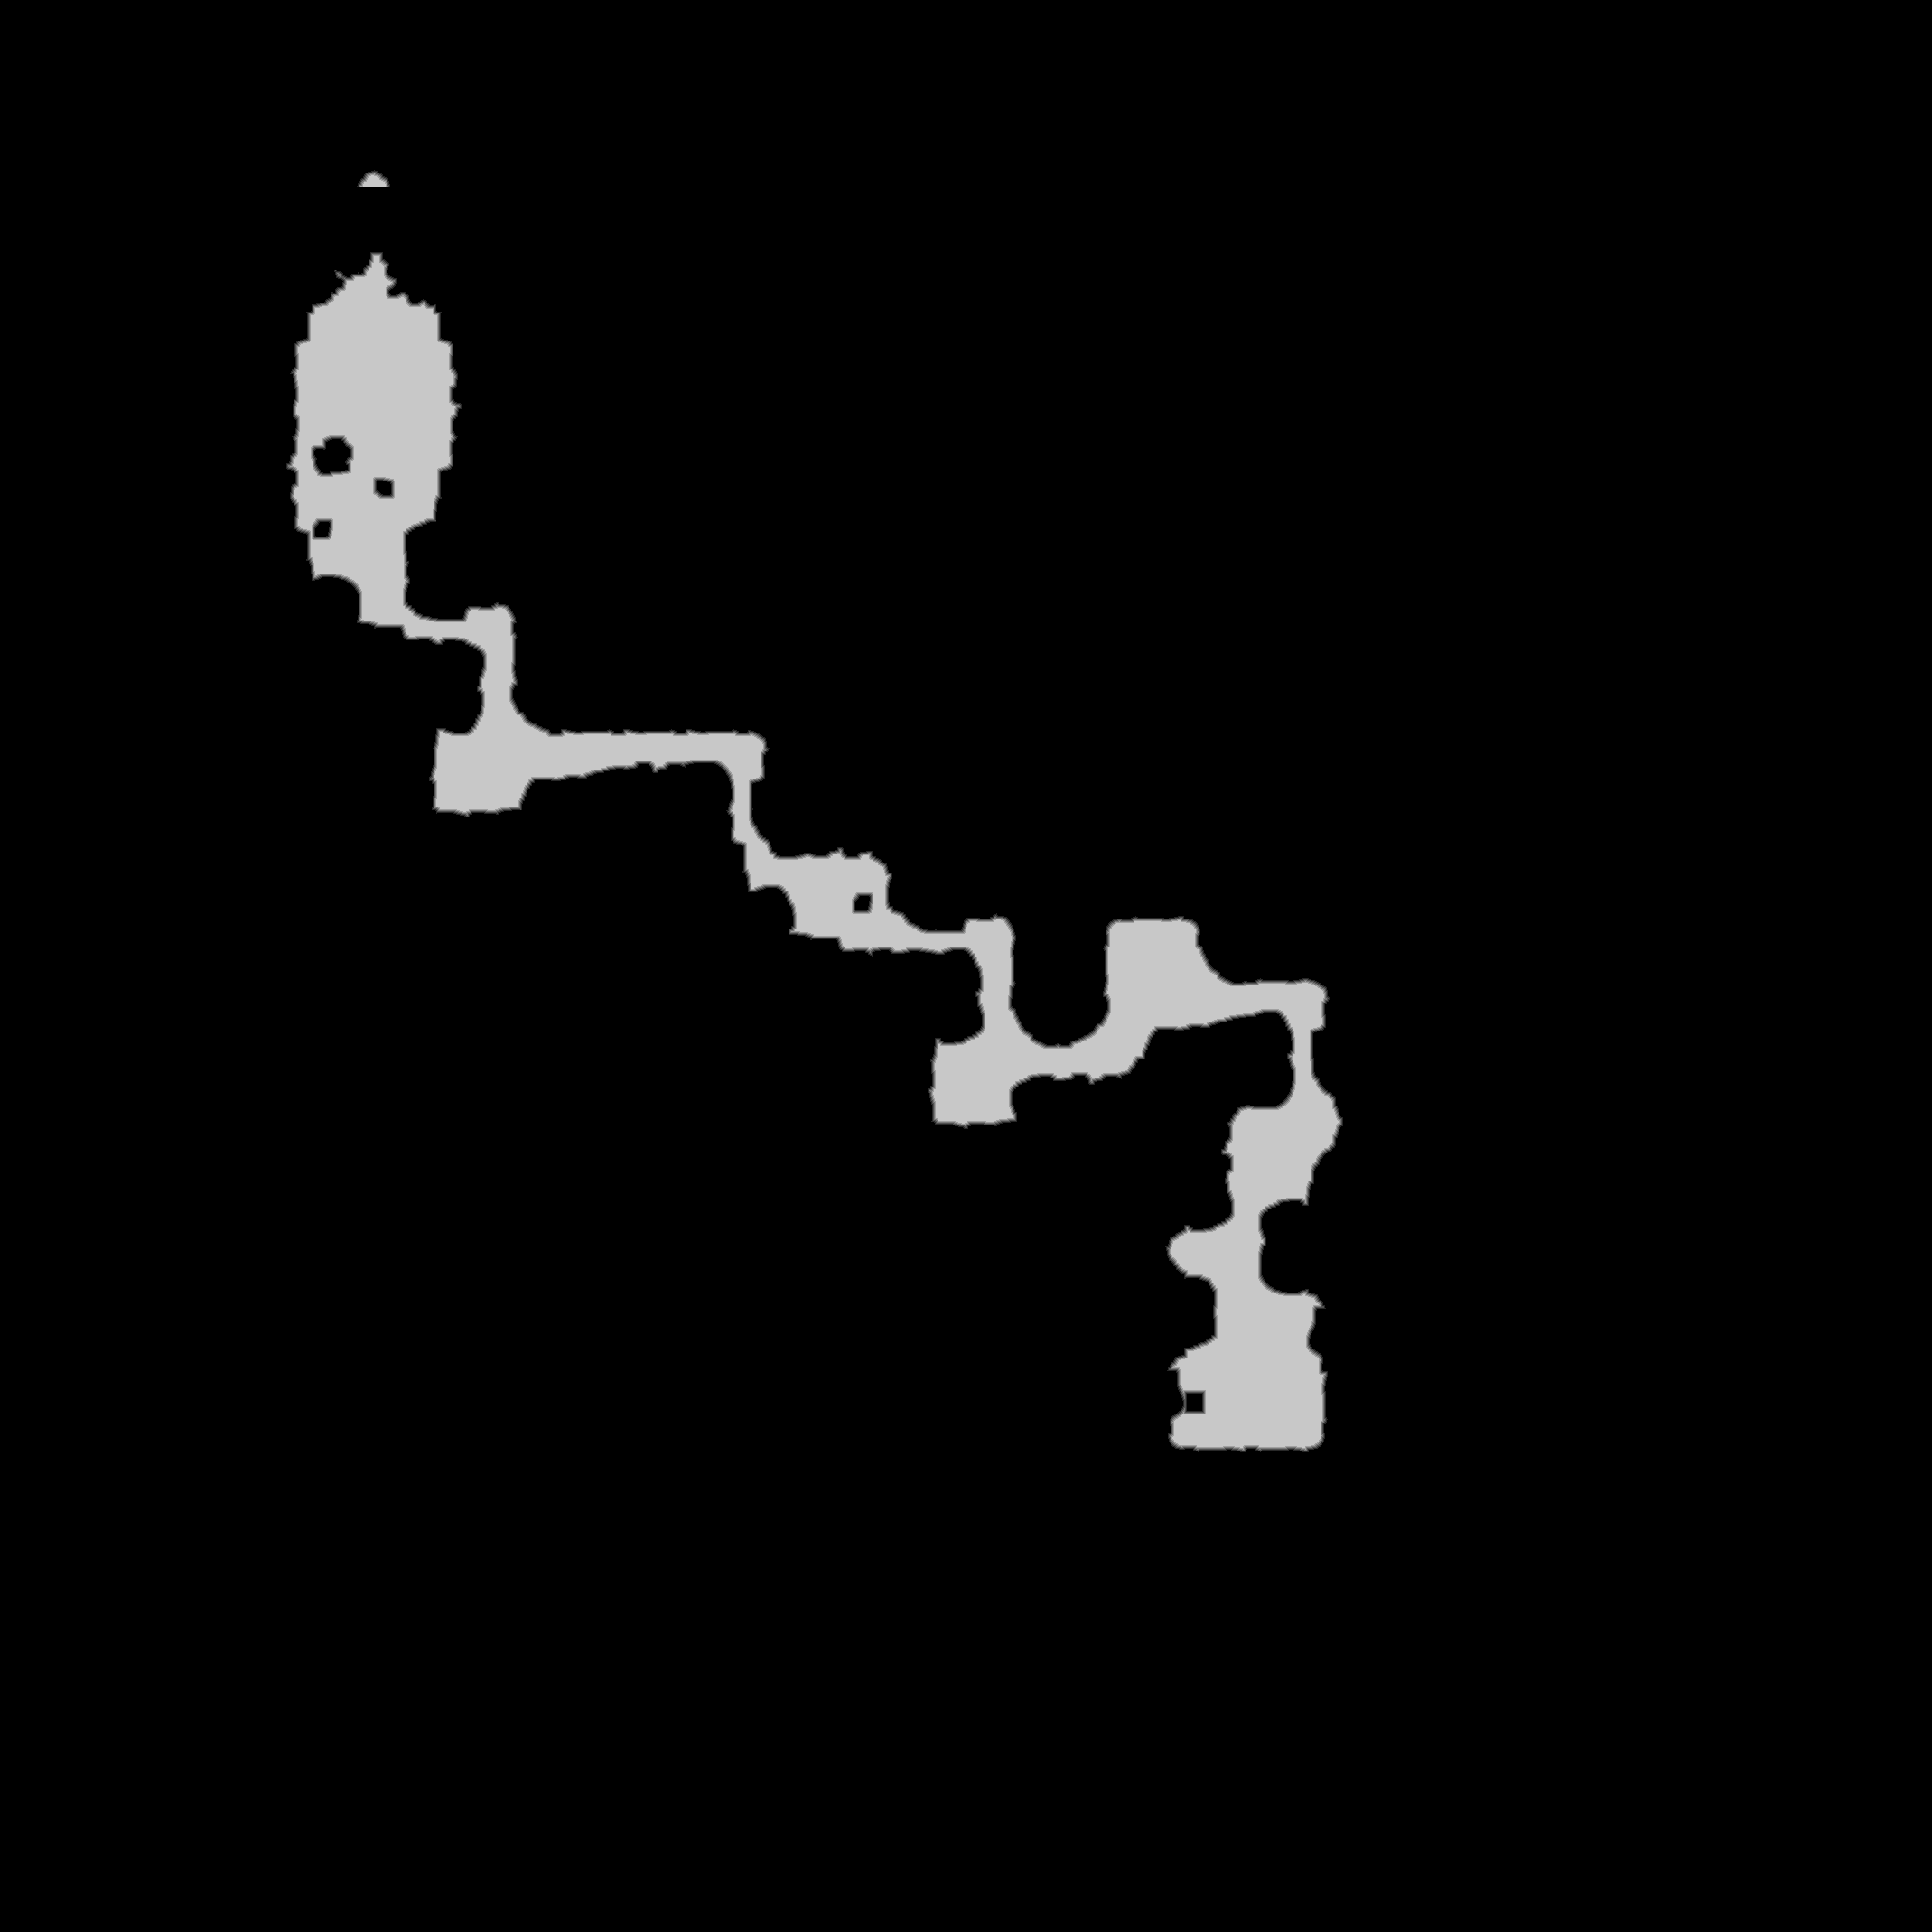

Values plotted in this chart, from the file beside it:
source	tdt_hull melee
truth	truth_4a055c6b3f0.tsv
width	2139
height	2139
nibble	0	4384445
nibble	1	8000
nibble	2	7953
nibble	3	7876
nibble	4	7728
nibble	5	159319
